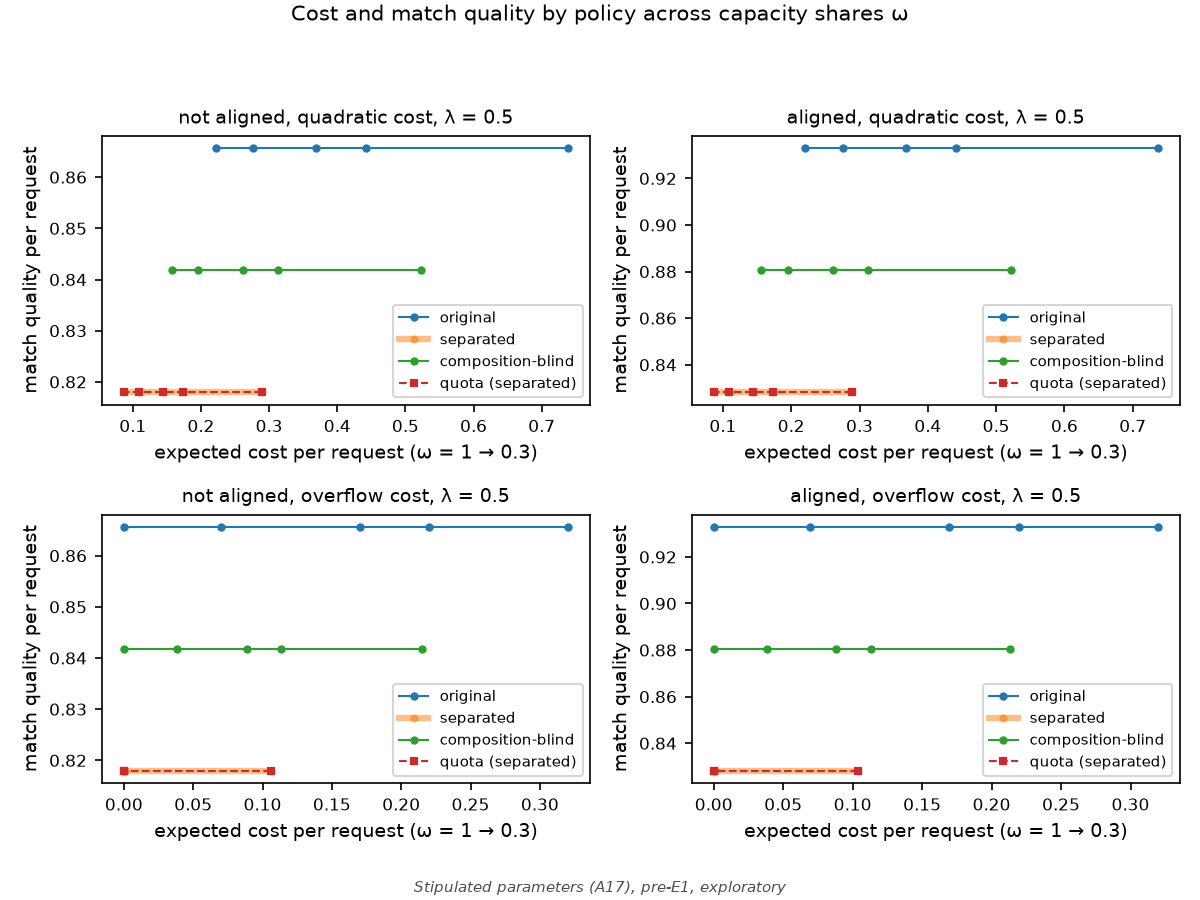

The table this chart was drawn from, first rows:
# Stipulated parameters (A17), pre-E1, exploratory
alignment, cost_kind, policy, omega, cost, match
not_aligned, quadratic, original, 0.3, 0.7381, 0.8657
not_aligned, quadratic, original, 0.5, 0.4429, 0.8657
not_aligned, quadratic, original, 0.6, 0.3691, 0.8657
not_aligned, quadratic, original, 0.8, 0.2768, 0.8657
not_aligned, quadratic, original, 1.0, 0.2214, 0.8657
not_aligned, quadratic, separated, 0.3, 0.29, 0.8179
not_aligned, quadratic, separated, 0.5, 0.174, 0.8179
not_aligned, quadratic, separated, 0.6, 0.145, 0.8179
not_aligned, quadratic, separated, 0.8, 0.1087, 0.8179
not_aligned, quadratic, separated, 1.0, 0.08699, 0.8179
not_aligned, quadratic, composition_blind, 0.3, 0.5229, 0.8418
not_aligned, quadratic, composition_blind, 0.5, 0.3138, 0.8418
not_aligned, quadratic, composition_blind, 0.6, 0.2615, 0.8418
not_aligned, quadratic, composition_blind, 0.8, 0.1961, 0.8418
not_aligned, quadratic, composition_blind, 1.0, 0.1569, 0.8418
not_aligned, quadratic, quota, 0.3, 0.2897, 0.8179
not_aligned, quadratic, quota, 0.5, 0.1738, 0.8179
not_aligned, quadratic, quota, 0.6, 0.1448, 0.8179
not_aligned, quadratic, quota, 0.8, 0.1086, 0.8179
not_aligned, quadratic, quota, 1.0, 0.0869, 0.8179
not_aligned, overflow, original, 0.3, 0.3201, 0.8657
not_aligned, overflow, original, 0.5, 0.2201, 0.8657
not_aligned, overflow, original, 0.6, 0.1701, 0.8657
not_aligned, overflow, original, 0.8, 0.07005, 0.8657
not_aligned, overflow, original, 1.0, 0.0, 0.8657
not_aligned, overflow, separated, 0.3, 0.106, 0.8179
not_aligned, overflow, separated, 0.5, 0.000959, 0.8179
not_aligned, overflow, separated, 0.6, 7.715891539110274e-15, 0.8179
not_aligned, overflow, separated, 0.8, 2.4381122936894217e-91, 0.8179
not_aligned, overflow, separated, 1.0, 0.0, 0.8179
not_aligned, overflow, composition_blind, 0.3, 0.2147, 0.8418
not_aligned, overflow, composition_blind, 0.5, 0.1136, 0.8418
not_aligned, overflow, composition_blind, 0.6, 0.08846, 0.8418
not_aligned, overflow, composition_blind, 0.8, 0.03846, 0.8418
not_aligned, overflow, composition_blind, 1.0, 0.0, 0.8418
not_aligned, overflow, quota, 0.3, 0.1059, 0.8179
not_aligned, overflow, quota, 0.5, 5.29995654874019e-115, 0.8179
not_aligned, overflow, quota, 0.6, 3.1963380952405294e-211, 0.8179
not_aligned, overflow, quota, 0.8, 0.0, 0.8179
not_aligned, overflow, quota, 1.0, 0.0, 0.8179
aligned, quadratic, original, 0.3, 0.7363, 0.933
aligned, quadratic, original, 0.5, 0.4418, 0.933
aligned, quadratic, original, 0.6, 0.3682, 0.933
aligned, quadratic, original, 0.8, 0.2761, 0.933
aligned, quadratic, original, 1.0, 0.2209, 0.933
aligned, quadratic, separated, 0.3, 0.2889, 0.8281
aligned, quadratic, separated, 0.5, 0.1733, 0.8281
aligned, quadratic, separated, 0.6, 0.1445, 0.8281
aligned, quadratic, separated, 0.8, 0.1083, 0.8281
aligned, quadratic, separated, 1.0, 0.08667, 0.8281
aligned, quadratic, composition_blind, 0.3, 0.5215, 0.8805
aligned, quadratic, composition_blind, 0.5, 0.3129, 0.8805
aligned, quadratic, composition_blind, 0.6, 0.2607, 0.8805
aligned, quadratic, composition_blind, 0.8, 0.1956, 0.8805
aligned, quadratic, composition_blind, 1.0, 0.1564, 0.8805
aligned, quadratic, quota, 0.3, 0.2886, 0.8281
aligned, quadratic, quota, 0.5, 0.1732, 0.8281
aligned, quadratic, quota, 0.6, 0.1443, 0.8281
aligned, quadratic, quota, 0.8, 0.1082, 0.8281
... 21 more rows
